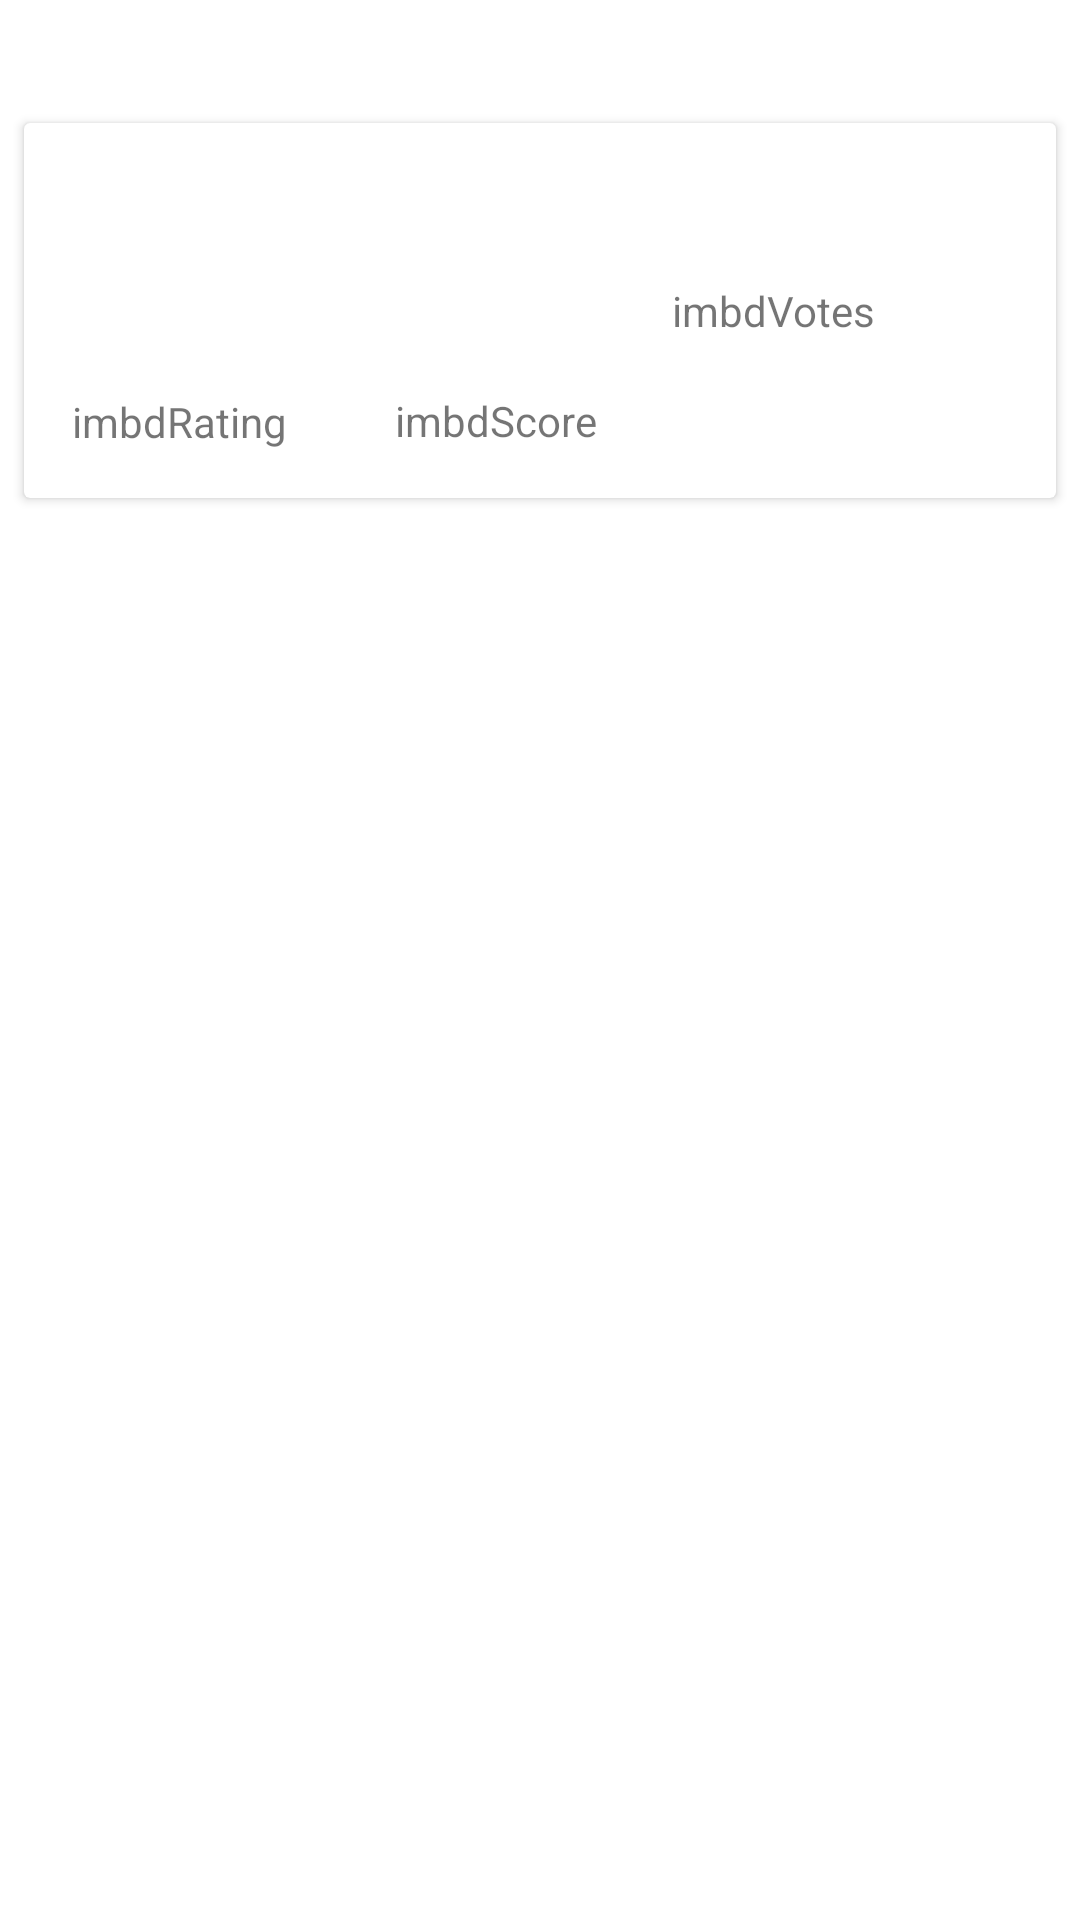

Write the Android layout XML for this screen, with the resource values it uses.
<!-- AndroidManifest.xml: application theme Theme.ExamenUWU_2 -->
<!-- res/layout/activity_cartita.xml -->
<?xml version="1.0" encoding="utf-8"?>
<androidx.constraintlayout.widget.ConstraintLayout xmlns:android="http://schemas.android.com/apk/res/android"
    xmlns:app="http://schemas.android.com/apk/res-auto"
    xmlns:tools="http://schemas.android.com/tools"
    android:layout_width="match_parent"
    android:layout_height="match_parent">

    <androidx.cardview.widget.CardView
        android:id="@+id/cardView"
        android:layout_width="match_parent"
        android:layout_height="wrap_content"
        android:layout_margin="8dp"
        app:layout_constraintBottom_toBottomOf="parent"
        app:layout_constraintEnd_toEndOf="parent"
        app:layout_constraintStart_toStartOf="parent"
        app:layout_constraintTop_toTopOf="parent"
        app:layout_constraintVertical_bias="0.066">

        <androidx.constraintlayout.widget.ConstraintLayout
            android:layout_width="300dp"
            android:layout_height="125dp">

            <TextView
                android:id="@+id/Title"
                android:layout_width="wrap_content"
                android:layout_height="wrap_content"
                android:layout_marginStart="16dp"
                android:layout_marginTop="16dp"
                android:textColor="#BA68C8"
                android:textSize="23sp"
                android:textStyle="bold"
                app:layout_constraintStart_toStartOf="parent"
                app:layout_constraintTop_toTopOf="parent"
                tools:text="Nombre Pelicula" />

            <TextView
                android:id="@+id/Rating"
                android:layout_width="wrap_content"
                android:layout_height="wrap_content"
                android:layout_marginStart="16dp"
                android:text="imbdRating"
                app:layout_constraintBottom_toBottomOf="parent"
                app:layout_constraintStart_toStartOf="parent"
                app:layout_constraintTop_toBottomOf="@+id/Title"
                app:layout_constraintVertical_bias="0.728" />

            <TextView
                android:id="@+id/Score"
                android:layout_width="wrap_content"
                android:layout_height="wrap_content"
                android:layout_marginStart="36dp"
                android:layout_marginTop="43dp"
                android:text="imbdScore"
                app:layout_constraintBottom_toBottomOf="parent"
                app:layout_constraintStart_toEndOf="@+id/Rating"
                app:layout_constraintTop_toBottomOf="@+id/Title"
                app:layout_constraintVertical_bias="0.0" />

            <TextView
                android:id="@+id/Votes"
                android:layout_width="wrap_content"
                android:layout_height="wrap_content"
                android:layout_marginEnd="16dp"
                android:text="imbdVotes"
                app:layout_constraintBottom_toBottomOf="parent"
                app:layout_constraintEnd_toEndOf="parent"
                app:layout_constraintTop_toTopOf="parent" />

        </androidx.constraintlayout.widget.ConstraintLayout>
    </androidx.cardview.widget.CardView>

</androidx.constraintlayout.widget.ConstraintLayout>
<!-- resources referenced by this layout -->
<resources>
  <style name="Theme.ExamenUWU_2" parent="Theme.MaterialComponents.DayNight.DarkActionBar">
          
          <item name="colorPrimary">@color/purple_500</item>
          <item name="colorPrimaryVariant">@color/purple_700</item>
          <item name="colorOnPrimary">@color/white</item>
          
          <item name="colorSecondary">@color/teal_200</item>
          <item name="colorSecondaryVariant">@color/teal_700</item>
          <item name="colorOnSecondary">@color/black</item>
          
          <item name="android:statusBarColor" tools:targetApi="l">?attr/colorPrimaryVariant</item>
          
      </style>
  <!-- not gathered from this repository: default colours our renderer supplied (Android Studio template values) -->
  <color name="purple_500">#FF6200EE</color>
  <color name="purple_700">#FF3700B3</color>
  <color name="teal_200">#FF03DAC5</color>
  <color name="teal_700">#FF018786</color>
  <color name="black">#FF000000</color>
  <color name="white">#FFFFFFFF</color>
</resources>
